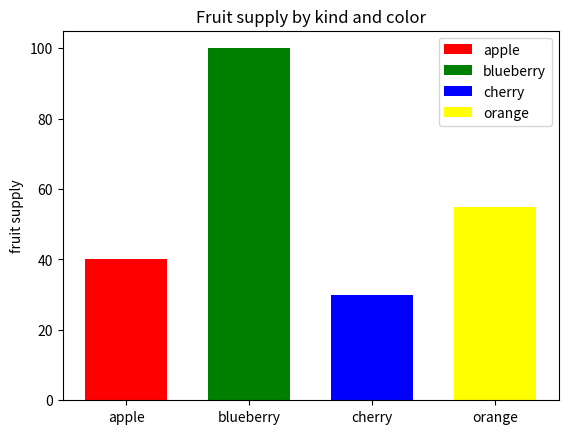

Here is the Python script that generated this plot:
import matplotlib.pyplot as plt 
import numpy as np

xLable = ["apple", "blueberry", "cherry", "orange"]
yLable = [0, 20, 40, 60, 80, 100]
Fruit_supply = [40, 100, 30, 55]
x = [0.75,1.5,2.25,3]
color_label = ["red", "green", "blue", "yellow"]
barLabel = ["apple", "blueberry", "cherry", "orange"]

plt.title("Fruit supply by kind and color")
plt.xticks(x, xLable)
plt.yticks(yLable)
plt.ylabel("fruit supply")
plt.bar(x,Fruit_supply, color = color_label, width = 0.5, label = barLabel)
plt.legend(loc = "upper right")
plt.show()